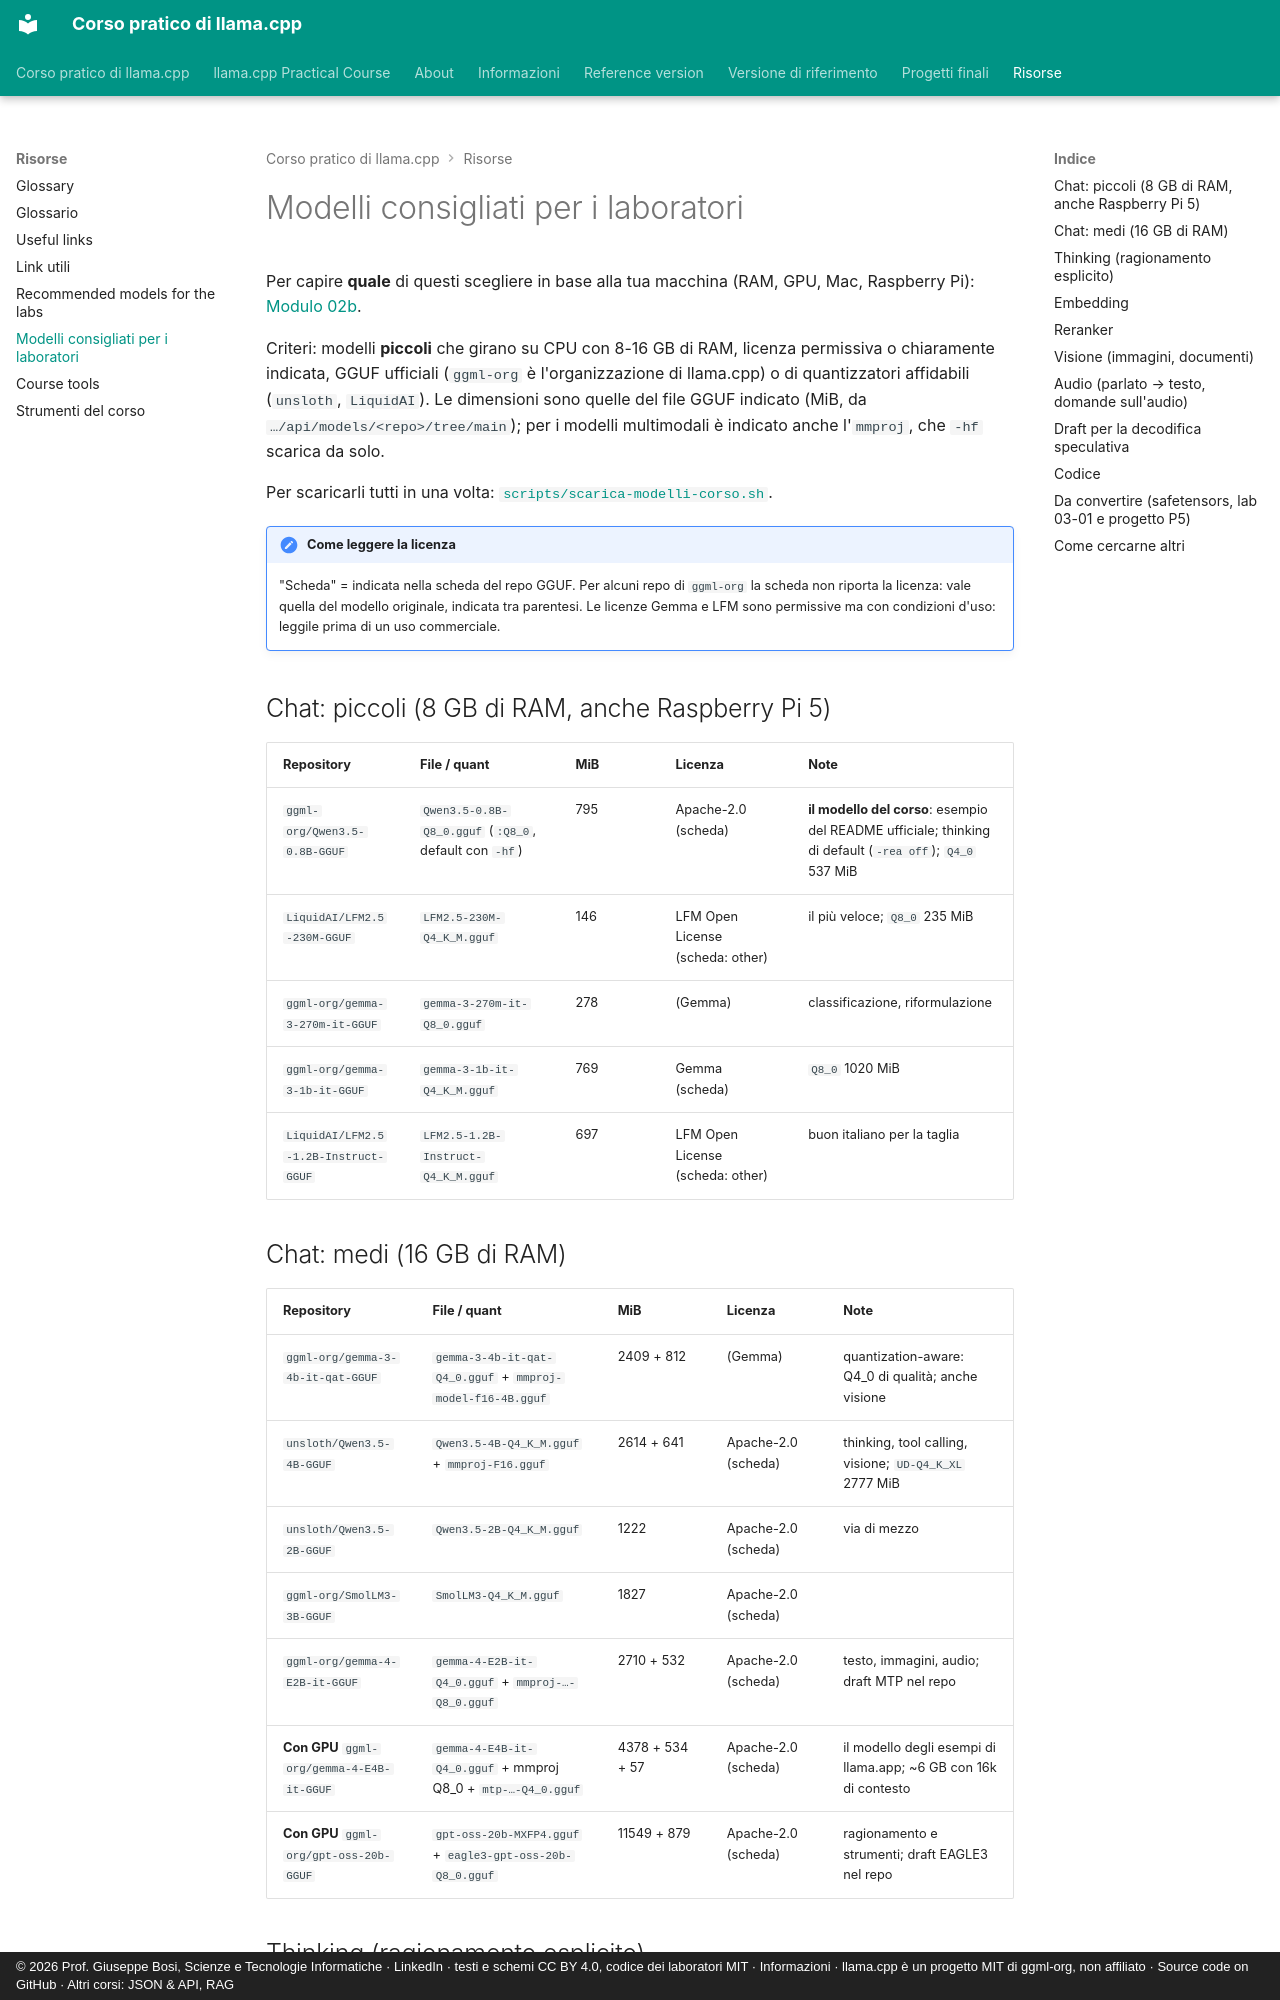

repository: JoeBosi/llama-cpp-course · page: risorse/modelli-consigliati/index.html · generator: mkdocs · copyright: © 2026 Prof. Giuseppe Bosi, Scienze e Tecnologie Informatiche · LinkedIn · testi e schemi CC BY 4.0, codice dei laboratori MIT · Informazioni · llama.cpp è un progetto MIT di ggml-org, non affiliato · Source code on GitHub · Altri corsi: JSON & API, RAG

# Modelli consigliati per i laboratori

Per capire **quale** di questi scegliere in base alla tua macchina (RAM, GPU, Mac, Raspberry Pi): [Modulo 02b](../moduli/02b-scegliere-modello/README.md).

Criteri: modelli **piccoli** che girano su CPU con 8-16 GB di RAM, licenza permissiva o chiaramente indicata,
GGUF ufficiali (`ggml-org` è l'organizzazione di llama.cpp) o di quantizzatori affidabili (`unsloth`,
`LiquidAI`). Le dimensioni sono quelle del file GGUF indicato (MiB, da `…/api/models/<repo>/tree/main`);
per i modelli multimodali è indicato anche l'`mmproj`, che `-hf` scarica da solo.

Per scaricarli tutti in una volta: [`scripts/scarica-modelli-corso.sh`](strumenti.md#scarica-modelli-corsosh).

!!! note "Come leggere la licenza"
    "Scheda" = indicata nella scheda del repo GGUF. Per alcuni repo di `ggml-org` la scheda non riporta la
    licenza: vale quella del modello originale, indicata tra parentesi. Le licenze Gemma e LFM sono permissive
    ma con condizioni d'uso: leggile prima di un uso commerciale.

## Chat: piccoli (8 GB di RAM, anche Raspberry Pi 5)

| Repository | File / quant | MiB | Licenza | Note |
|---|---|---|---|---|
| `ggml-org/Qwen3.5-0.8B-GGUF` | `Qwen3.5-0.8B-Q8_0.gguf` (`:Q8_0`, default con `-hf`) | 795 | Apache-2.0 (scheda) | **il modello del corso**: esempio del README ufficiale; thinking di default (`-rea off`); `Q4_0` 537 MiB |
| `LiquidAI/LFM2.5-230M-GGUF` | `LFM2.5-230M-Q4_K_M.gguf` | 146 | LFM Open License (scheda: other) | il più veloce; `Q8_0` 235 MiB |
| `ggml-org/gemma-3-270m-it-GGUF` | `gemma-3-270m-it-Q8_0.gguf` | 278 | (Gemma) | classificazione, riformulazione |
| `ggml-org/gemma-3-1b-it-GGUF` | `gemma-3-1b-it-Q4_K_M.gguf` | 769 | Gemma (scheda) | `Q8_0` 1020 MiB |
| `LiquidAI/LFM2.5-1.2B-Instruct-GGUF` | `LFM2.5-1.2B-Instruct-Q4_K_M.gguf` | 697 | LFM Open License (scheda: other) | buon italiano per la taglia |
